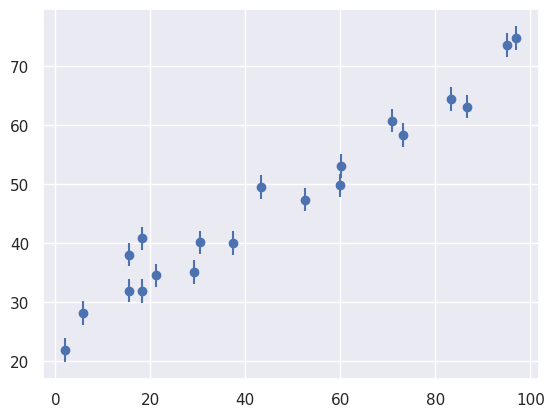

Here is the Python script that generated this plot: (Note: this script raises an exception after producing the figure.)
%matplotlib inline
import matplotlib.pyplot as plt
import numpy as np
import seaborn; seaborn.set() # for plot formatting

def make_data_scatter(intercept, slope, scatter,
                      N=20, dy=2, rseed=42):
    rand = np.random.RandomState(rseed)
    x = 100 * rand.rand(20)
    y = intercept + slope * x
    y += np.sqrt(dy ** 2 + scatter ** 2) * rand.randn(20)
    return x, y, dy * np.ones_like(x)


# (intercept, slope, intrinsic scatter)
theta = (25, 0.5, 3.0)
x, y, dy = make_data_scatter(*theta)
plt.errorbar(x, y, dy, fmt='o');

# Define functions to compute the log-prior, log-likelihood, and log-posterior

# theta = [intercept, slope, scatter]

def log_prior(theta):
    if theta[2] <= 0 or np.any(np.abs(theta[:2]) > 1000):
        return -np.inf  # log(0)
    else:
        # Jeffreys Prior
        return -np.log(theta[2])
    
def log_likelihood(theta, x, y, dy):
    y_model = theta[0] + theta[1] * x
    S = dy ** 2 + theta[2] ** 2
    return -0.5 * np.sum(np.log(2 * np.pi * S) +
                         (y - y_model) ** 2 / S)

def log_posterior(theta, x, y, dy):
    return log_prior(theta) + log_likelihood(theta, x, y, dy)

# Using emcee, create and initialize a sampler and draw 200 samples from the posterior.
# Remember to think about what starting guesses should you use!
# You can use the above as a template

import emcee

ndim = 3  # number of parameters in the model
nwalkers = 50  # number of MCMC walkers

# initialize walkers
starting_guesses = np.random.randn(nwalkers, ndim)
starting_guesses[:, 2] = np.random.rand(nwalkers)

sampler = emcee.EnsembleSampler(nwalkers, ndim, log_posterior,
                                args=[x, y, dy])
pos, prob, state = sampler.run_mcmc(starting_guesses, 200)

# Plot the three chains as above

fig, ax = plt.subplots(3, sharex=True)
for i in range(3):
    ax[i].plot(sampler.chain[:, :, i].T, '-k', alpha=0.2);

# Are your chains stabilized? Reset them and get a clean sample

sampler.reset()
pos, prob, state = sampler.run_mcmc(pos, 1000)

fig, ax = plt.subplots(3, sharex=True)
for i in range(3):
    ax[i].plot(sampler.chain[:, :, i].T, '-k', alpha=0.2);

# Use corner.py to visualize the three-dimensional posterior

import corner
corner.corner(sampler.flatchain, truths=theta,
              labels=['intercept', 'slope', 'scatter']);

# Next plot ~100 of the samples as models over the data to get an idea of the fit

chain = sampler.flatchain

plt.errorbar(x, y, dy, fmt='o');

thetas = [chain[i] for i in np.random.choice(chain.shape[0], 100)]

xfit = np.linspace(0, 100)
for i in range(100):
    theta = thetas[i]
    plt.plot(xfit, theta[0] + theta[1] * xfit,
             color='black', alpha=0.05);